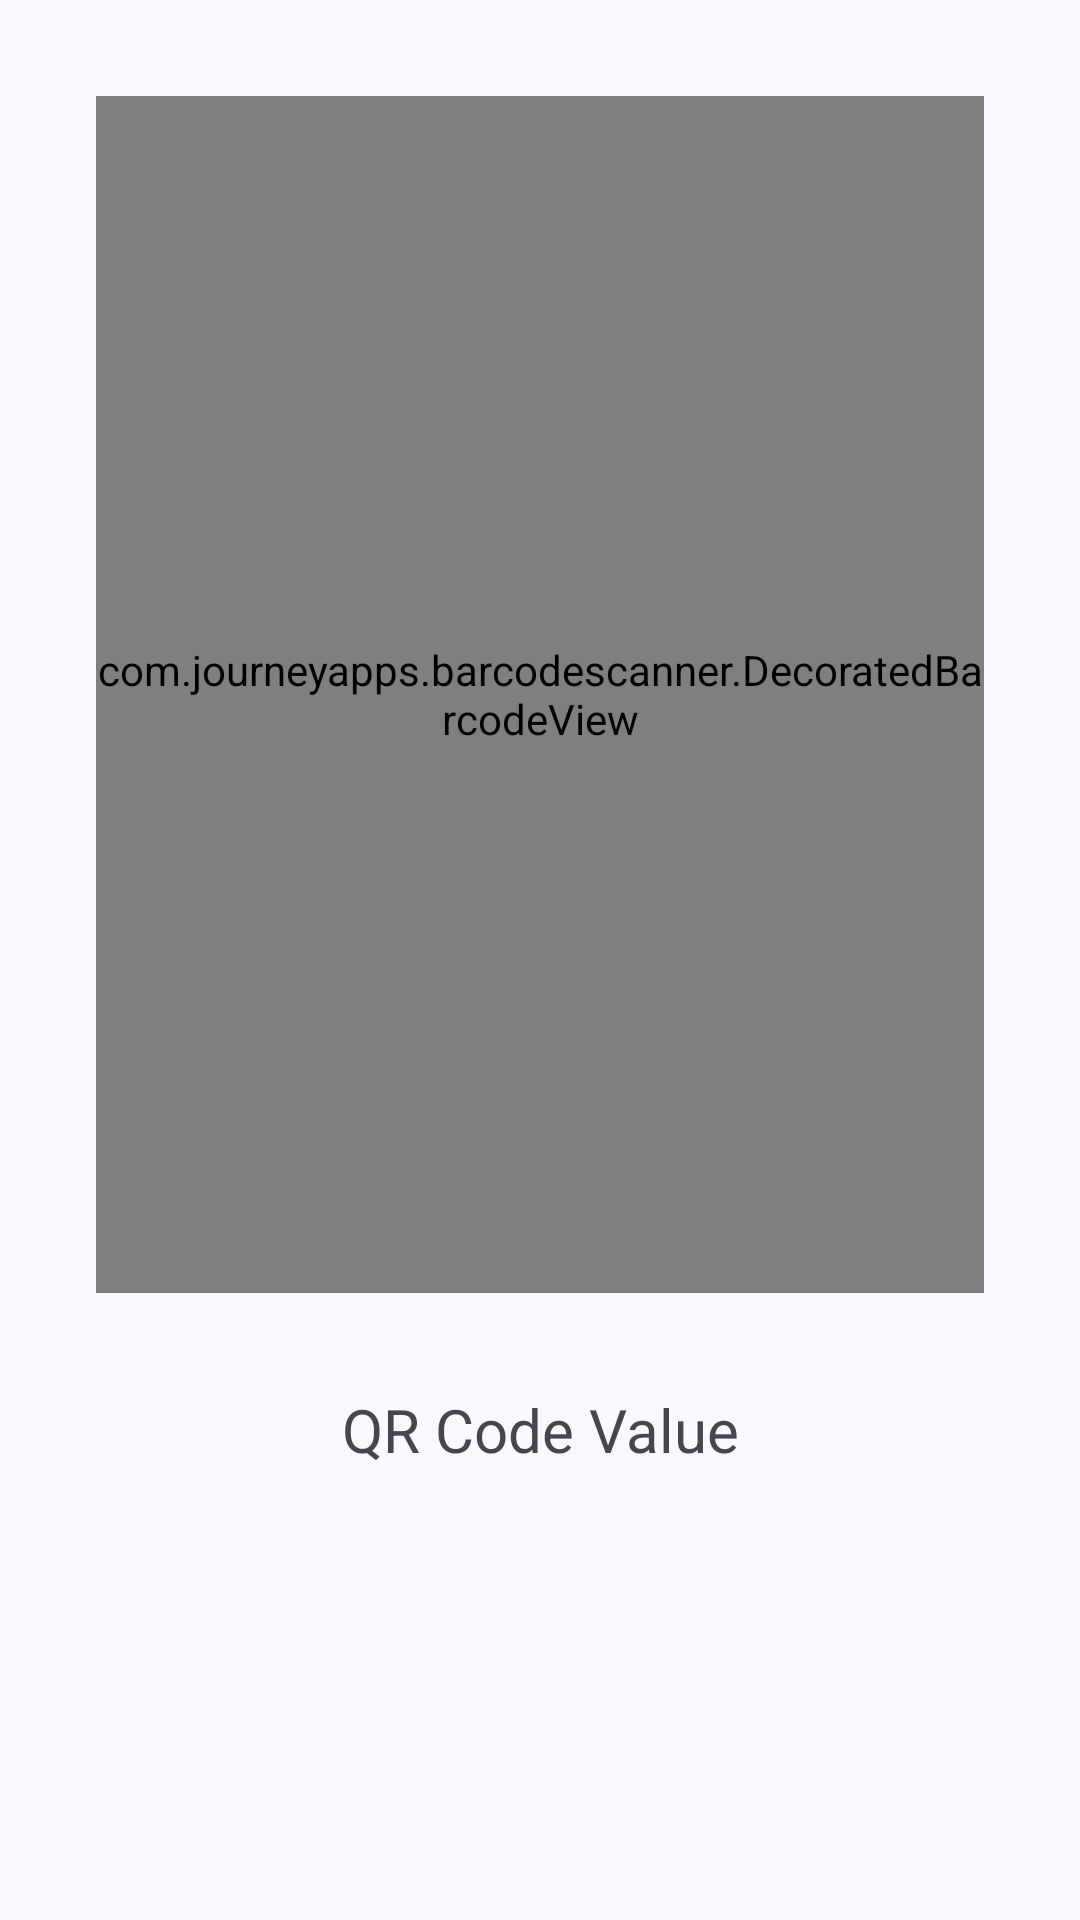

Write the Android layout XML for this screen, with the resource values it uses.
<!-- AndroidManifest.xml: application theme Theme.SenateElectionInfo -->
<!-- res/layout/fragment_scanner.xml -->
<?xml version="1.0" encoding="utf-8"?>
<androidx.constraintlayout.widget.ConstraintLayout xmlns:android="http://schemas.android.com/apk/res/android"
    xmlns:app="http://schemas.android.com/apk/res-auto"
    xmlns:tools="http://schemas.android.com/tools"
    android:layout_width="match_parent"
    android:layout_height="match_parent"
    tools:context=".ScannerFragment">

    <TextView
        android:id="@+id/resultTV"
        android:layout_width="wrap_content"
        android:layout_height="wrap_content"
        android:layout_marginBottom="150dp"
        android:text="QR Code Value"
        android:textSize="20sp"
        app:layout_constraintBottom_toBottomOf="parent"
        app:layout_constraintEnd_toEndOf="parent"
        app:layout_constraintStart_toStartOf="parent" />

    <com.journeyapps.barcodescanner.DecoratedBarcodeView
        android:id="@+id/barcode_scanner"
        android:layout_width="0dp"
        android:layout_height="0dp"
        android:layout_marginStart="32dp"
        android:layout_marginTop="32dp"
        android:layout_marginEnd="32dp"
        android:layout_marginBottom="32dp"
        app:layout_constraintBottom_toTopOf="@+id/resultTV"
        app:layout_constraintEnd_toEndOf="parent"
        app:layout_constraintStart_toStartOf="parent"
        app:layout_constraintTop_toTopOf="parent" />

</androidx.constraintlayout.widget.ConstraintLayout>
<!-- resources referenced by this layout -->
<resources>
  <style name="Theme.SenateElectionInfo" parent="Base.Theme.SenateElectionInfo" />
  <color name="md_theme_primary">#3C35A1</color>
  <color name="md_theme_onPrimary">#FFFFFF</color>
  <color name="md_theme_primaryContainer">#E3DFFF</color>
  <color name="md_theme_onPrimaryContainer">#17134A</color>
  <color name="md_theme_secondary">#5E5C71</color>
  <color name="md_theme_onSecondary">#FFFFFF</color>
  <color name="md_theme_secondaryContainer">#E3E0F9</color>
  <color name="md_theme_onSecondaryContainer">#1B1A2C</color>
  <color name="md_theme_tertiary">#7A5367</color>
  <color name="md_theme_onTertiary">#FFFFFF</color>
  <color name="md_theme_tertiaryContainer">#FFD8EA</color>
  <color name="md_theme_onTertiaryContainer">#2F1123</color>
  <color name="md_theme_error">#BA1A1A</color>
  <color name="md_theme_onError">#FFFFFF</color>
  <color name="md_theme_errorContainer">#FFDAD6</color>
  <color name="md_theme_onErrorContainer">#410002</color>
  <color name="md_theme_background">#FCF8FF</color>
  <color name="md_theme_onBackground">#1C1B21</color>
  <color name="md_theme_surface">#FCF8FF</color>
  <color name="md_theme_onSurface">#1C1B21</color>
  <color name="md_theme_surfaceVariant">#E5E1EC</color>
  <color name="md_theme_onSurfaceVariant">#47464F</color>
  <color name="md_theme_outline">#787680</color>
  <color name="md_theme_outlineVariant">#C8C5D0</color>
  <color name="md_theme_inverseSurface">#313036</color>
  <color name="md_theme_inverseOnSurface">#F3EFF7</color>
  <color name="md_theme_inversePrimary">#C4C0FF</color>
  <color name="md_theme_primaryFixed">#E3DFFF</color>
  <color name="md_theme_onPrimaryFixed">#17134A</color>
  <color name="md_theme_primaryFixedDim">#C4C0FF</color>
  <color name="md_theme_onPrimaryFixedVariant">#434078</color>
  <color name="md_theme_secondaryFixed">#E3E0F9</color>
  <color name="md_theme_onSecondaryFixed">#1B1A2C</color>
  <color name="md_theme_secondaryFixedDim">#C7C4DC</color>
  <color name="md_theme_onSecondaryFixedVariant">#464559</color>
  <color name="md_theme_tertiaryFixed">#FFD8EA</color>
  <color name="md_theme_onTertiaryFixed">#2F1123</color>
  <color name="md_theme_tertiaryFixedDim">#EAB9D1</color>
  <color name="md_theme_onTertiaryFixedVariant">#603B4F</color>
  <color name="md_theme_surfaceDim">#DCD8E0</color>
  <color name="md_theme_surfaceBright">#FCF8FF</color>
  <color name="md_theme_surfaceContainerLowest">#FFFFFF</color>
  <color name="md_theme_surfaceContainerLow">#F6F2FA</color>
  <color name="md_theme_surfaceContainer">#F0ECF4</color>
  <color name="md_theme_surfaceContainerHigh">#EBE7EF</color>
  <color name="md_theme_surfaceContainerHighest">#E5E1E9</color>
</resources>
